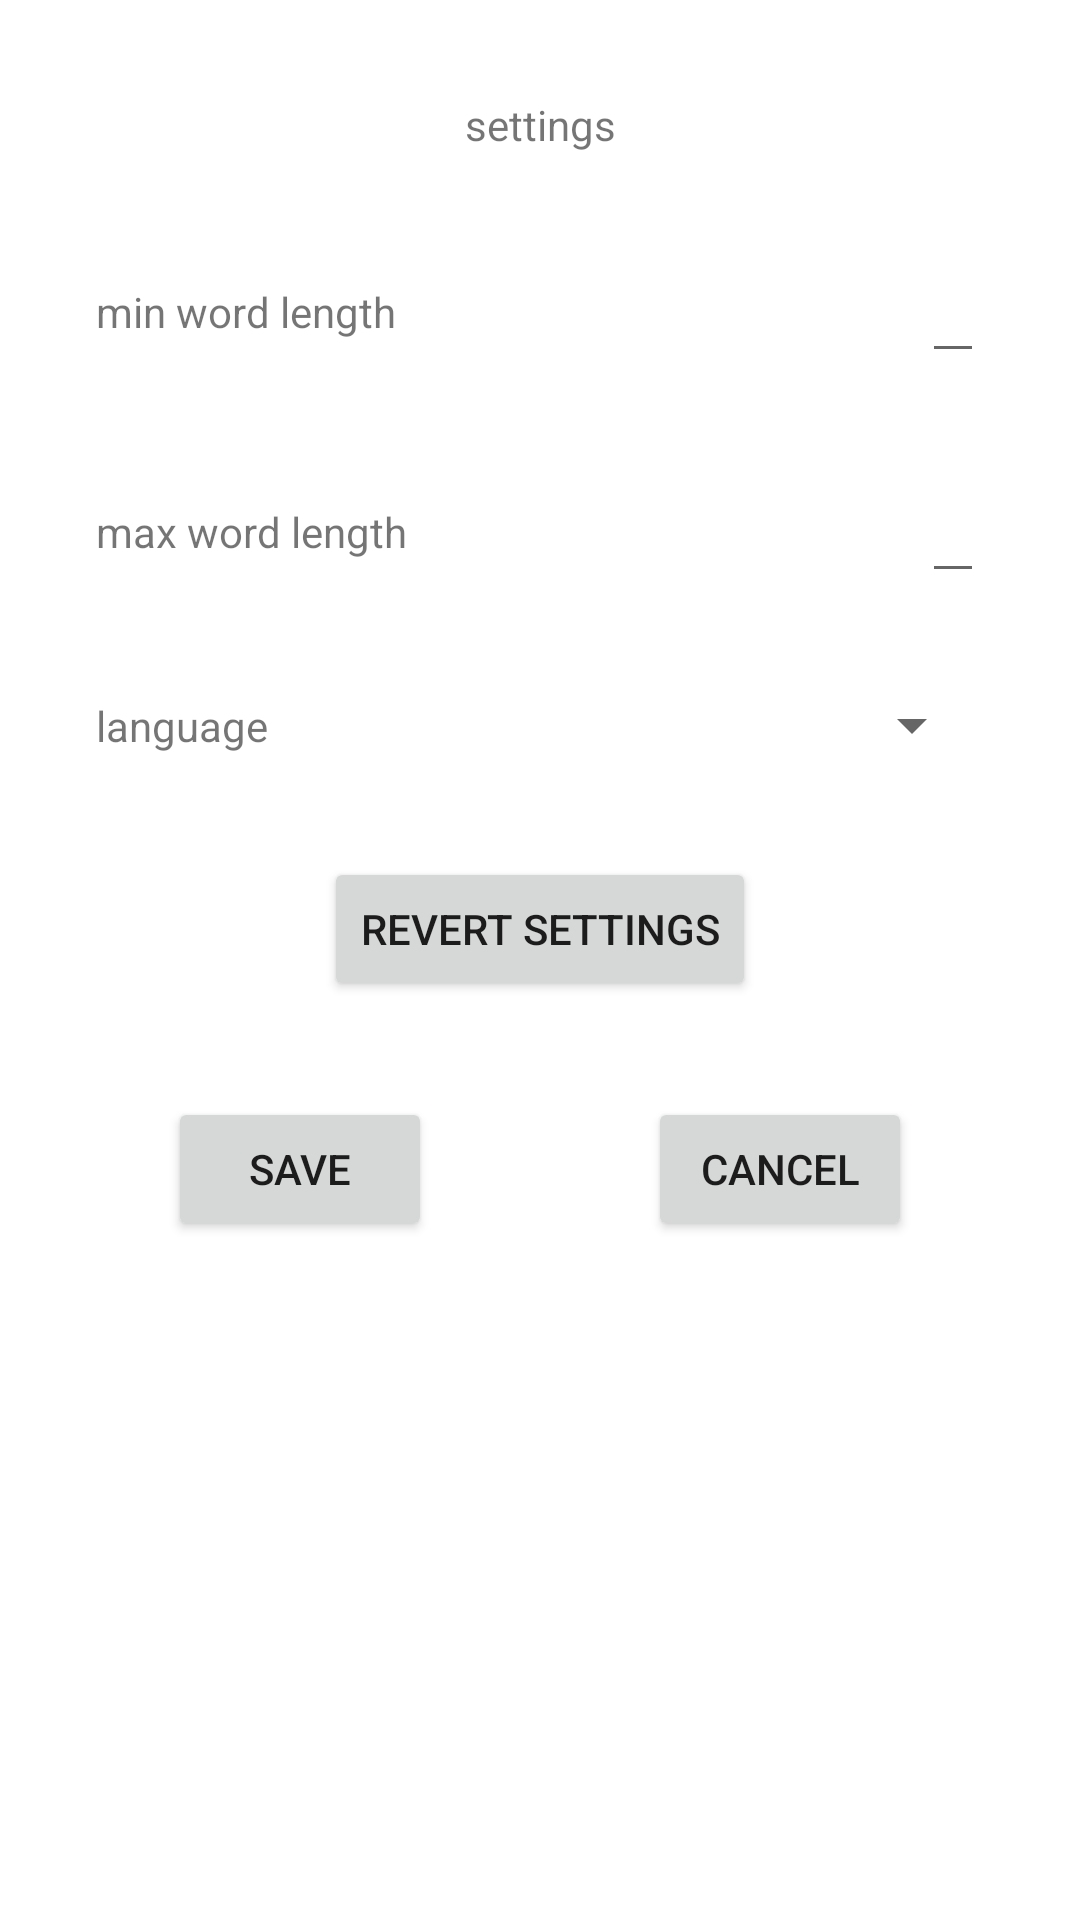

Android layout source for this screen:
<!-- AndroidManifest.xml: application theme Theme.HangmanAppDontFeedThepillar -->
<!-- res/layout/fragment_settings.xml -->
<?xml version="1.0" encoding="utf-8"?>
<androidx.constraintlayout.widget.ConstraintLayout xmlns:android="http://schemas.android.com/apk/res/android"
    xmlns:tools="http://schemas.android.com/tools"
    android:layout_width="match_parent"
    android:layout_height="match_parent"
    xmlns:app="http://schemas.android.com/apk/res-auto"
    tools:context=".SettingsFragment">

    <TextView
        android:id="@+id/settings_textview_title"
        android:layout_width="wrap_content"
        android:layout_marginTop="32dp"
        android:layout_height="wrap_content"
        app:layout_constraintTop_toTopOf="parent"
        app:layout_constraintLeft_toLeftOf="parent"
        app:layout_constraintRight_toRightOf="parent"
        android:text="@string/settings" />

    <TextView
        android:layout_width="wrap_content"
        android:layout_height="wrap_content"
        android:id="@+id/settings_textview_length_min"
        android:text="@string/min_word_length"
        app:layout_constraintLeft_toLeftOf="parent"
        app:layout_constraintTop_toTopOf="@id/settings_edittext_length_min"
        app:layout_constraintBottom_toBottomOf="@id/settings_edittext_length_min"
        android:layout_marginLeft="32dp"
        />

    <EditText
        android:id="@+id/settings_edittext_length_min"
        android:layout_width="wrap_content"
        android:layout_height="wrap_content"
        android:layout_marginTop="32dp"
        android:layout_marginRight="32dp"
        android:inputType="number"
        app:layout_constraintHorizontal_bias="1"
        app:layout_constraintLeft_toRightOf="@id/settings_textview_length_min"
        app:layout_constraintRight_toRightOf="parent"
        app:layout_constraintTop_toBottomOf="@id/settings_textview_title" />

    <TextView
        android:layout_width="wrap_content"
        android:layout_height="wrap_content"
        android:id="@+id/settings_textview_length_max"
        android:text="@string/max_word_length"
        app:layout_constraintLeft_toLeftOf="parent"
        app:layout_constraintTop_toTopOf="@id/settings_edittext_length_max"
        app:layout_constraintBottom_toBottomOf="@id/settings_edittext_length_max"
        android:layout_marginLeft="32dp"
        />

    <EditText
        android:id="@+id/settings_edittext_length_max"
        android:layout_width="wrap_content"
        android:layout_height="wrap_content"
        android:layout_marginTop="32dp"
        android:layout_marginRight="32dp"
        android:inputType="number"
        app:layout_constraintHorizontal_bias="1"
        app:layout_constraintLeft_toRightOf="@id/settings_textview_length_max"
        app:layout_constraintRight_toRightOf="parent"
        app:layout_constraintTop_toBottomOf="@id/settings_edittext_length_min" />

    <TextView
        android:layout_width="wrap_content"
        android:layout_height="wrap_content"
        android:id="@+id/settings_textview_language"
        android:text="@string/language"
        app:layout_constraintLeft_toLeftOf="parent"
        app:layout_constraintTop_toTopOf="@id/settings_spinner_language"
        app:layout_constraintBottom_toBottomOf="@id/settings_spinner_language"
        android:layout_marginLeft="32dp"
        />

    <Spinner
        android:id="@+id/settings_spinner_language"
        android:layout_width="wrap_content"
        android:layout_height="wrap_content"
        android:layout_marginTop="32dp"
        android:layout_marginRight="32dp"
        android:inputType="number"
        app:layout_constraintHorizontal_bias="1"
        app:layout_constraintLeft_toRightOf="@id/settings_textview_language"
        app:layout_constraintRight_toRightOf="parent"
        app:layout_constraintTop_toBottomOf="@id/settings_edittext_length_max" />

    <Button
        android:layout_width="wrap_content"
        android:layout_height="wrap_content"
        android:text="@string/revert"
        android:id="@+id/settings_button_revert"
        app:layout_constraintTop_toBottomOf="@id/settings_spinner_language"
        app:layout_constraintLeft_toLeftOf="parent"
        app:layout_constraintRight_toRightOf="parent"
        android:layout_marginTop="32dp"
        />

    <Button
        android:layout_width="wrap_content"
        android:layout_height="wrap_content"
        android:id="@+id/settings_button_cancel"
        android:text="@string/cancel"
        app:layout_constraintTop_toBottomOf="@id/settings_button_revert"
        app:layout_constraintLeft_toLeftOf="parent"
        app:layout_constraintRight_toRightOf="parent"
        android:layout_marginTop="32dp"
        android:layout_marginRight="32dp"
        app:layout_constraintHorizontal_bias="0.9"/>

    <Button
        android:layout_width="wrap_content"
        android:layout_height="wrap_content"
        android:id="@+id/settings_button_save"
        android:text="@string/save"
        app:layout_constraintTop_toTopOf="@id/settings_button_cancel"
        app:layout_constraintBottom_toBottomOf="@id/settings_button_cancel"
        app:layout_constraintLeft_toLeftOf="parent"
        app:layout_constraintRight_toRightOf="parent"
        android:layout_marginLeft="32dp"
        app:layout_constraintHorizontal_bias="0.1"/>

</androidx.constraintlayout.widget.ConstraintLayout>
<!-- resources referenced by this layout -->
<resources>
  <string name="cancel">Cancel</string>
  <string name="language">language</string>
  <string name="max_word_length">max word length</string>
  <string name="min_word_length">min word length</string>
  <string name="revert">revert settings</string>
  <string name="save">save</string>
  <string name="settings">settings</string>
  <style name="Theme.HangmanAppDontFeedThepillar" parent="Theme.MaterialComponents.DayNight.DarkActionBar">
          
          <item name="colorPrimary">@color/purple_500</item>
          <item name="colorPrimaryVariant">@color/purple_700</item>
          <item name="colorOnPrimary">@color/white</item>
          
          <item name="colorSecondary">@color/teal_200</item>
          <item name="colorSecondaryVariant">@color/teal_700</item>
          <item name="colorOnSecondary">@color/black</item>
          
          <item name="android:statusBarColor" tools:targetApi="l">?attr/colorPrimaryVariant</item>
          
      </style>
  <!-- not gathered from this repository: default colours our renderer supplied (Android Studio template values) -->
  <color name="purple_500">#FF6200EE</color>
  <color name="purple_700">#FF3700B3</color>
  <color name="teal_200">#FF03DAC5</color>
  <color name="teal_700">#FF018786</color>
  <color name="black">#FF000000</color>
  <color name="white">#FFFFFFFF</color>
</resources>
